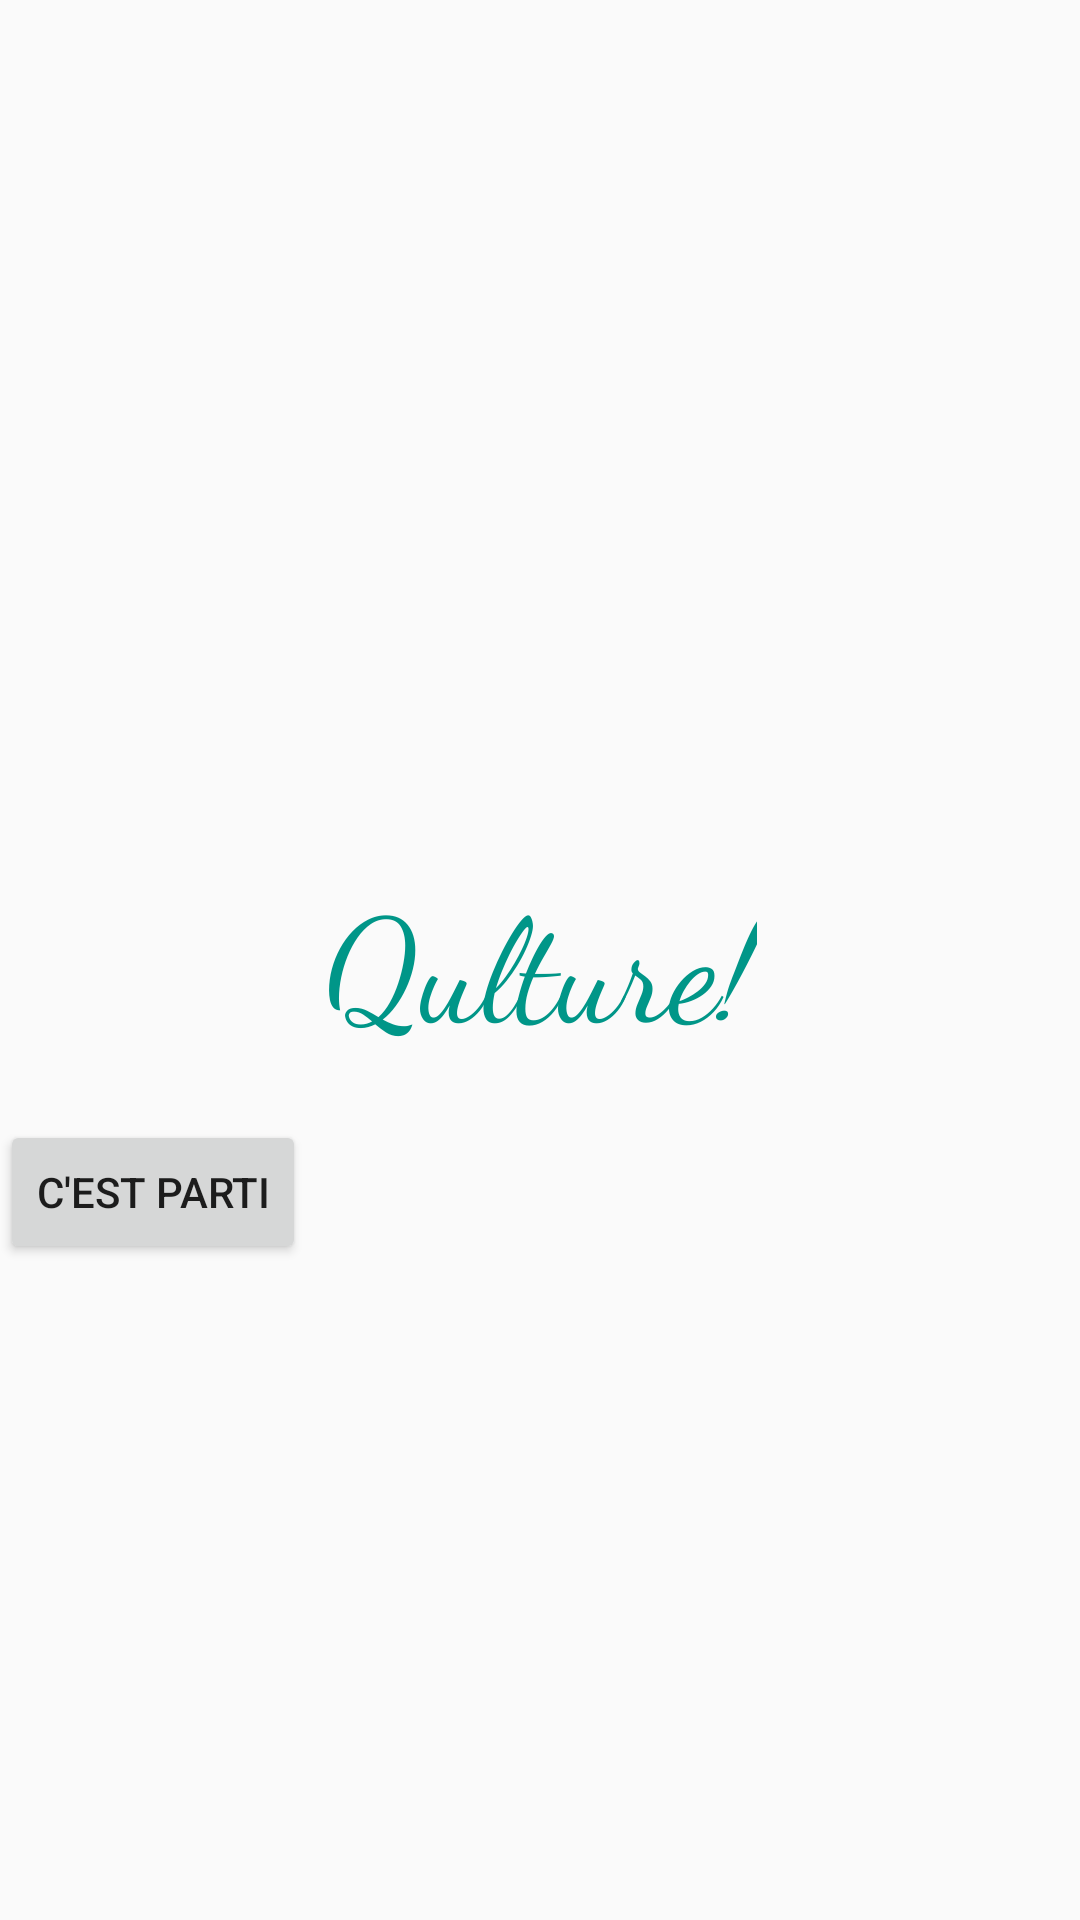

Produce the Android XML layout that renders to this screen, including the resource entries it uses.
<!-- AndroidManifest.xml: application theme Theme.Qulture -->
<!-- res/layout/activity_main.xml -->
<?xml version="1.0" encoding="utf-8"?>
<android.support.constraint.ConstraintLayout
        xmlns:android="http://schemas.android.com/apk/res/android"
        xmlns:tools="http://schemas.android.com/tools"
        xmlns:app="http://schemas.android.com/apk/res-auto"
        android:layout_width="match_parent"
        android:layout_height="match_parent"
        tools:context=".MainActivity">
    <TextView
            android:layout_width="wrap_content"
            android:layout_height="wrap_content"
            android:text="Qulture!"
            app:layout_constraintBottom_toBottomOf="parent"
            app:layout_constraintLeft_toLeftOf="parent"
            app:layout_constraintRight_toRightOf="parent"
            app:layout_constraintTop_toTopOf="parent" app:layout_constraintStart_toStartOf="parent"
            app:layout_constraintEnd_toEndOf="parent" android:id="@+id/textView"
            android:textAppearance="@style/TextAppearance.AppCompat.Display1" android:textSize="48sp"
            android:textColor="#009688" android:fontFamily="cursive" android:textAlignment="center"/>
    <Button
            android:text="c'est parti"
            android:layout_width="wrap_content"
            android:layout_height="wrap_content" android:id="@+id/button"
            tools:layout_editor_absoluteX="155dp" app:layout_constraintTop_toBottomOf="@+id/textView"
            android:layout_marginTop="20dp"/>

</android.support.constraint.ConstraintLayout>
<!-- resources referenced by this layout -->
<resources>
  <style name="Theme.Qulture" parent="Theme.AppCompat.Light.DarkActionBar">
          
          <item name="colorPrimary">@color/purple_500</item>
          <item name="colorPrimaryDark">@color/purple_700</item>
          <item name="colorAccent">@color/teal_200</item>
          
      </style>
  <!-- not gathered from this repository: default colours our renderer supplied (Android Studio template values) -->
  <color name="purple_500">#FF6200EE</color>
  <color name="purple_700">#FF3700B3</color>
  <color name="teal_200">#FF03DAC5</color>
</resources>
